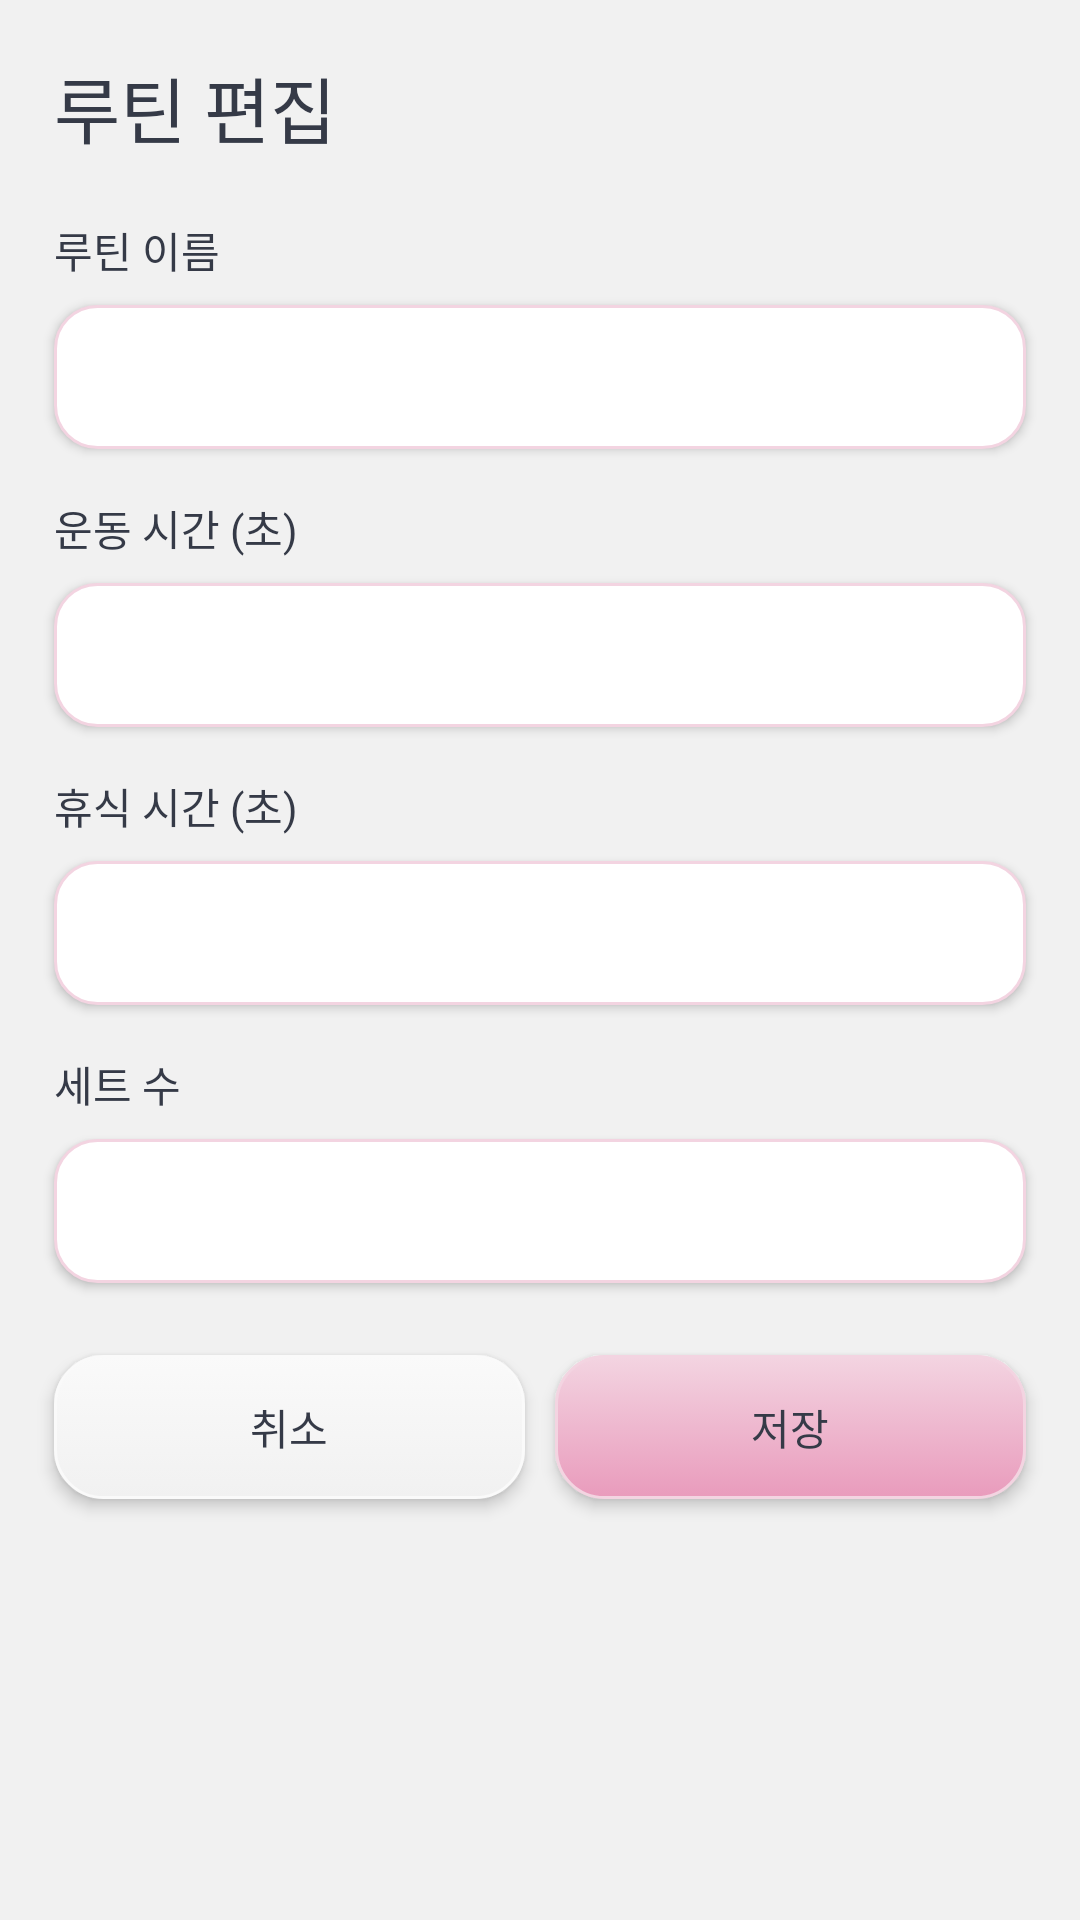

Produce the Android XML layout that renders to this screen, including the resource entries it uses.
<!-- AndroidManifest.xml: application theme Theme.IntervalTimer -->
<!-- res/layout/activity_routine_edit.xml -->
<?xml version="1.0" encoding="utf-8"?>
<ScrollView xmlns:android="http://schemas.android.com/apk/res/android"
    android:clipChildren="false"
    android:clipToPadding="false"
    android:layout_width="match_parent"
    android:layout_height="match_parent"
    android:background="@color/color_app_bg"
    android:fitsSystemWindows="true"
    android:fillViewport="true">

    <LinearLayout
        android:clipChildren="false"
        android:clipToPadding="false"
        android:layout_width="match_parent"
        android:layout_height="wrap_content"
        android:orientation="vertical"
        android:padding="@dimen/clay_screen_padding">

        <TextView
            android:layout_width="match_parent"
            android:layout_height="wrap_content"
            android:text="@string/edit_title"
            android:textColor="@color/clay_text"
            android:textSize="24sp" />

        
        <TextView
            android:layout_width="match_parent"
            android:layout_height="wrap_content"
            android:layout_marginTop="20dp"
            android:labelFor="@id/nameInput"
            android:text="@string/routine_name"
            android:textColor="@color/clay_text" />

        <androidx.appcompat.widget.AppCompatEditText
            style="@style/ClayInput"
            android:id="@+id/nameInput"
            android:layout_width="match_parent"
            android:layout_height="wrap_content"
            android:background="@drawable/bg_input_clay"
            android:inputType="textCapSentences"
            android:importantForAutofill="no" />

        
        <TextView
            android:layout_width="match_parent"
            android:layout_height="wrap_content"
            android:layout_marginTop="@dimen/clay_content_padding"
            android:labelFor="@id/workInput"
            android:text="@string/work_seconds"
            android:textColor="@color/clay_text" />

        <androidx.appcompat.widget.AppCompatEditText
            style="@style/ClayInput"
            android:id="@+id/workInput"
            android:layout_width="match_parent"
            android:layout_height="wrap_content"
            android:background="@drawable/bg_input_clay"
            android:inputType="number"
            android:importantForAutofill="no" />

        
        <TextView
            android:layout_width="match_parent"
            android:layout_height="wrap_content"
            android:layout_marginTop="@dimen/clay_content_padding"
            android:labelFor="@id/restInput"
            android:text="@string/rest_seconds"
            android:textColor="@color/clay_text" />

        <androidx.appcompat.widget.AppCompatEditText
            style="@style/ClayInput"
            android:id="@+id/restInput"
            android:layout_width="match_parent"
            android:layout_height="wrap_content"
            android:background="@drawable/bg_input_clay"
            android:inputType="number"
            android:importantForAutofill="no" />

        
        <TextView
            android:layout_width="match_parent"
            android:layout_height="wrap_content"
            android:layout_marginTop="@dimen/clay_content_padding"
            android:labelFor="@id/roundsInput"
            android:text="@string/rounds"
            android:textColor="@color/clay_text" />

        <androidx.appcompat.widget.AppCompatEditText
            style="@style/ClayInput"
            android:id="@+id/roundsInput"
            android:layout_width="match_parent"
            android:layout_height="wrap_content"
            android:background="@drawable/bg_input_clay"
            android:inputType="number"
            android:importantForAutofill="no" />

        
        <LinearLayout
            android:clipChildren="false"
            android:clipToPadding="false"
            android:layout_width="match_parent"
            android:layout_height="wrap_content"
            android:layout_marginTop="24dp"
            android:orientation="horizontal">

            <androidx.appcompat.widget.AppCompatButton
                style="@style/ClayButton"
                android:id="@+id/cancelEditButton"
                android:layout_width="0dp"
                android:layout_height="@dimen/clay_button_height"
                android:layout_weight="1"
                android:background="@drawable/bg_button_primary"
                android:text="@string/cancel" />

            <androidx.appcompat.widget.AppCompatButton
                style="@style/ClayButton"
                android:id="@+id/saveRoutineButton"
                android:layout_width="0dp"
                android:layout_height="@dimen/clay_button_height"
                android:layout_marginStart="@dimen/clay_small_gap"
                android:layout_weight="1"
                android:background="@drawable/bg_button_work"
                android:text="@string/save" />

        </LinearLayout>
    </LinearLayout>
</ScrollView>
<!-- resources referenced by this layout -->
<resources>
  <color name="clay_text">#353A47</color>
  <color name="color_app_bg">#F1F1F1</color>
  <dimen name="clay_button_height">48dp</dimen>
  <dimen name="clay_content_padding">16dp</dimen>
  <dimen name="clay_screen_padding">18dp</dimen>
  <dimen name="clay_small_gap">10dp</dimen>
  <!-- drawable bg_input_clay (drawable) -->
  <?xml version="1.0" encoding="utf-8"?>
  <selector xmlns:android="http://schemas.android.com/apk/res/android">
      <item android:state_focused="true">
          <shape android:shape="rectangle">
              <solid android:color="@android:color/white" />
              <corners android:radius="@dimen/clay_input_radius" />
              <stroke android:width="2dp" android:color="@color/color_work" />
          </shape>
      </item>
      <item>
          <shape android:shape="rectangle">
              <solid android:color="@android:color/white" />
              <corners android:radius="@dimen/clay_input_radius" />
              <stroke android:width="1dp" android:color="@color/color_rest" />
          </shape>
      </item>
  </selector>
  <string name="cancel">취소</string>
  <string name="edit_title">루틴 편집</string>
  <string name="rest_seconds">휴식 시간 (초)</string>
  <string name="rounds">세트 수</string>
  <string name="routine_name">루틴 이름</string>
  <string name="save">저장</string>
  <string name="work_seconds">운동 시간 (초)</string>
  <style name="ClayButton" parent="Widget.AppCompat.Button">
          <item name="android:minWidth">48dp</item>
          <item name="android:minHeight">@dimen/clay_button_height</item>
          <item name="android:paddingLeft">12dp</item>
          <item name="android:paddingRight">12dp</item>
          <item name="android:paddingTop">4dp</item>
          <item name="android:paddingBottom">4dp</item>
          <item name="android:textSize">14sp</item>
          <item name="android:backgroundTint">@null</item>
          <item name="backgroundTint">@null</item>
          <item name="android:stateListAnimator">@null</item>
          <item name="android:elevation">3dp</item>
          <item name="android:textColor">@color/clay_text</item>
          <item name="android:textAllCaps">false</item>
      </style>
  <style name="ClayInput" parent="Widget.AppCompat.EditText">
          <item name="android:layout_marginTop">8dp</item>
          <item name="android:elevation">2dp</item>
          <item name="android:outlineProvider">background</item>
          <item name="android:minHeight">@dimen/clay_button_height</item>
          <item name="android:paddingLeft">12dp</item>
          <item name="android:paddingRight">12dp</item>
          <item name="android:paddingTop">8dp</item>
          <item name="android:paddingBottom">8dp</item>
          <item name="android:textSize">16sp</item>
          <item name="android:backgroundTint">@null</item>
          <item name="backgroundTint">@null</item>
          <item name="android:textColor">@color/clay_text</item>
      </style>
  <style name="Theme.IntervalTimer" parent="Base.Theme.IntervalTimer" />
  <dimen name="clay_button_radius">16dp</dimen>
  <color name="color_secondary">#D2C7CD</color>
  <color name="color_card">#FAFAFA</color>
  <color name="color_work">#E99BBC</color>
  <color name="color_rest">#F3D4E1</color>
  <dimen name="clay_input_radius">14dp</dimen>
  <style name="Base.Theme.IntervalTimer" parent="Theme.Material3.DayNight.NoActionBar">
          <item name="android:windowBackground">@color/color_app_bg</item>
          <item name="android:statusBarColor">@color/color_app_bg</item>
          <item name="android:navigationBarColor">@color/color_app_bg</item>
          <item name="android:windowLightStatusBar">true</item>
          <item name="android:windowLightNavigationBar">true</item>
          <item name="android:textColorPrimary">@color/clay_text</item>
          <item name="android:textColorSecondary">@color/clay_text</item>
          <item name="colorAccent">@color/clay_text</item>
      </style>
</resources>
